Run: headless pygame with SDL's dummy video driver; simulated clock (each Clock.tick advances the game by its frame time, no real sleeping); random seed 0; keys injected as events and as key.get_pressed() state; no mouse input.
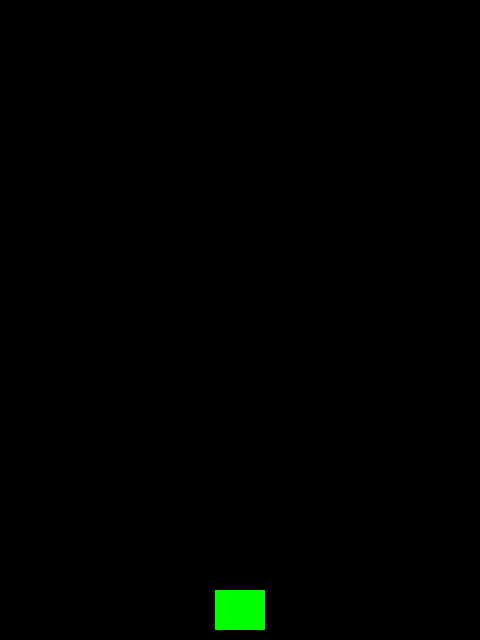
Frame 1 of 4 · flips 1–60 · no input
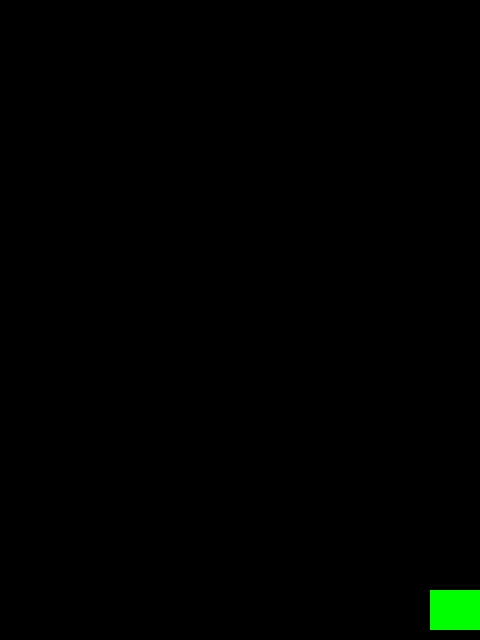
Frame 2 of 4 · flips 61–180 · tapped SPACE, RETURN · held RIGHT (→), D
Frame 3 of 4 · flips 181–300 · held DOWN (↓), S · screen unchanged from frame 2, image omitted
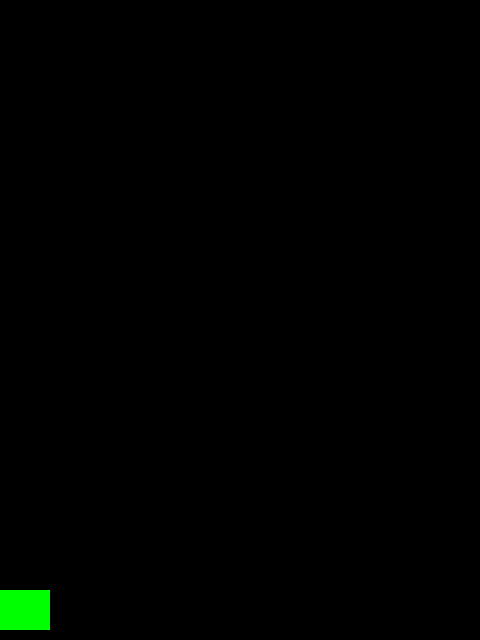
Frame 4 of 4 · flips 301–420 · held LEFT (←), A, UP (↑), W

The pygame program that drew these frames:

import pygame
import random
import sys

# Game settings
SCREEN_WIDTH = 480
SCREEN_HEIGHT = 640
PLAYER_SPEED = 5
BULLET_SPEED = 7
ENEMY_SPEED = 3
ENEMY_SPAWN_TIME = 1000  # milliseconds


class Player(pygame.sprite.Sprite):
    def __init__(self):
        super().__init__()
        self.image = pygame.Surface((50, 40))
        self.image.fill((0, 255, 0))
        self.rect = self.image.get_rect(midbottom=(SCREEN_WIDTH // 2, SCREEN_HEIGHT - 10))
        self.speed = PLAYER_SPEED

    def update(self, pressed):
        if pressed[pygame.K_LEFT] and self.rect.left > 0:
            self.rect.x -= self.speed
        if pressed[pygame.K_RIGHT] and self.rect.right < SCREEN_WIDTH:
            self.rect.x += self.speed


class Bullet(pygame.sprite.Sprite):
    def __init__(self, x, y):
        super().__init__()
        self.image = pygame.Surface((5, 10))
        self.image.fill((255, 255, 0))
        self.rect = self.image.get_rect(midbottom=(x, y))
        self.speed = BULLET_SPEED

    def update(self):
        self.rect.y -= self.speed
        if self.rect.bottom < 0:
            self.kill()


class Enemy(pygame.sprite.Sprite):
    def __init__(self):
        super().__init__()
        self.image = pygame.Surface((40, 30))
        self.image.fill((255, 0, 0))
        x = random.randint(20, SCREEN_WIDTH - 20)
        self.rect = self.image.get_rect(midtop=(x, -20))
        self.speed = ENEMY_SPEED

    def update(self):
        self.rect.y += self.speed
        if self.rect.top > SCREEN_HEIGHT:
            self.kill()


def main():
    pygame.init()
    screen = pygame.display.set_mode((SCREEN_WIDTH, SCREEN_HEIGHT))
    pygame.display.set_caption("Plane Game")
    clock = pygame.time.Clock()

    player = Player()
    player_group = pygame.sprite.Group(player)
    bullet_group = pygame.sprite.Group()
    enemy_group = pygame.sprite.Group()

    pygame.time.set_timer(pygame.USEREVENT, ENEMY_SPAWN_TIME)

    running = True
    while running:
        for event in pygame.event.get():
            if event.type == pygame.QUIT:
                running = False
            if event.type == pygame.KEYDOWN and event.key == pygame.K_SPACE:
                bullet = Bullet(player.rect.centerx, player.rect.top)
                bullet_group.add(bullet)
            if event.type == pygame.USEREVENT:
                enemy = Enemy()
                enemy_group.add(enemy)

        pressed = pygame.key.get_pressed()
        player_group.update(pressed)
        bullet_group.update()
        enemy_group.update()

        # Collision detection
        pygame.sprite.groupcollide(bullet_group, enemy_group, True, True)
        if pygame.sprite.spritecollideany(player, enemy_group):
            running = False

        # Drawing
        screen.fill((0, 0, 0))
        player_group.draw(screen)
        bullet_group.draw(screen)
        enemy_group.draw(screen)
        pygame.display.flip()
        clock.tick(60)

    pygame.quit()
    sys.exit()


if __name__ == "__main__":
    main()
